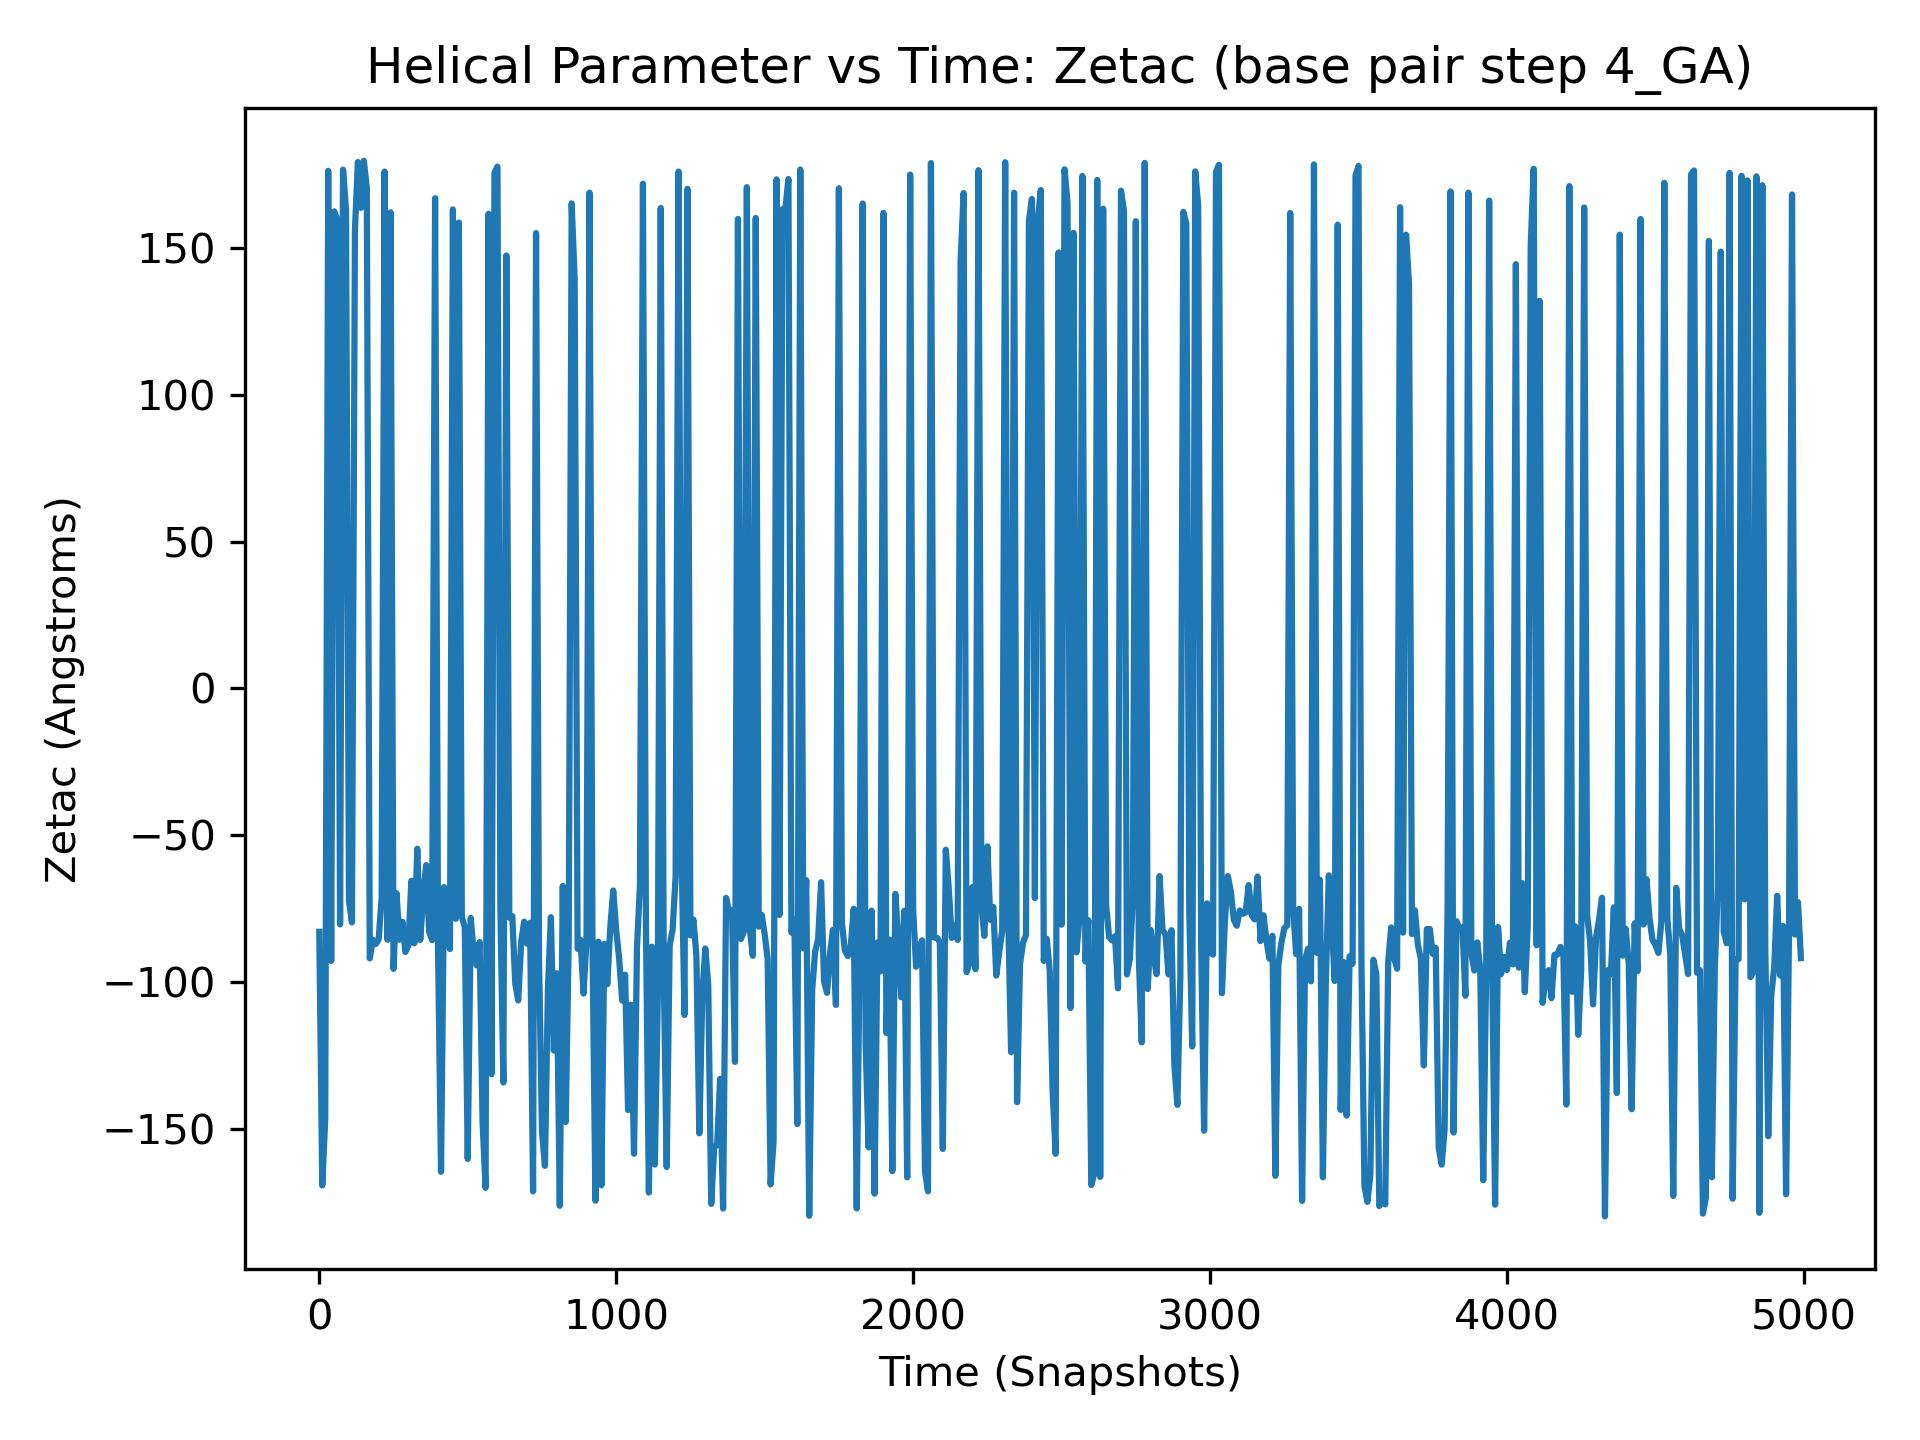

The table this chart was drawn from, first rows:
, 4_GA
0, -82.96
1, -69.93
2, -83.21
3, -167.5
4, 155.6
5, 149.9
6, -81.33
7, 172.3
8, 146.5
9, 178.9
10, -169.4
11, 165.5
12, -74.86
13, -92.88
14, -83.74
15, -94.12
16, 173.3
17, -121.2
18, -89.97
19, -88.66
20, -146.7
21, 178.1
22, 171.3
23, 161.6
24, 159.4
25, -161.7
26, -172.7
27, -161.5
28, -175.7
29, -87.54
30, 176.4
31, -84.32
32, -89.57
33, -98.01
34, -83.2
35, -104.3
36, -141.9
37, -171.5
38, -82.23
39, -100.5
40, -92.86
41, -86.64
42, -89.11
43, 176.0
44, 165.1
45, 175.5
46, -119.4
47, -177.2
48, -69.29
49, 167
50, 162.6
51, -145
52, -179.4
53, -171.4
54, -165.7
55, -154.5
56, -167
57, -90.28
58, -162.1
59, -166.2
... 4,940 more rows
